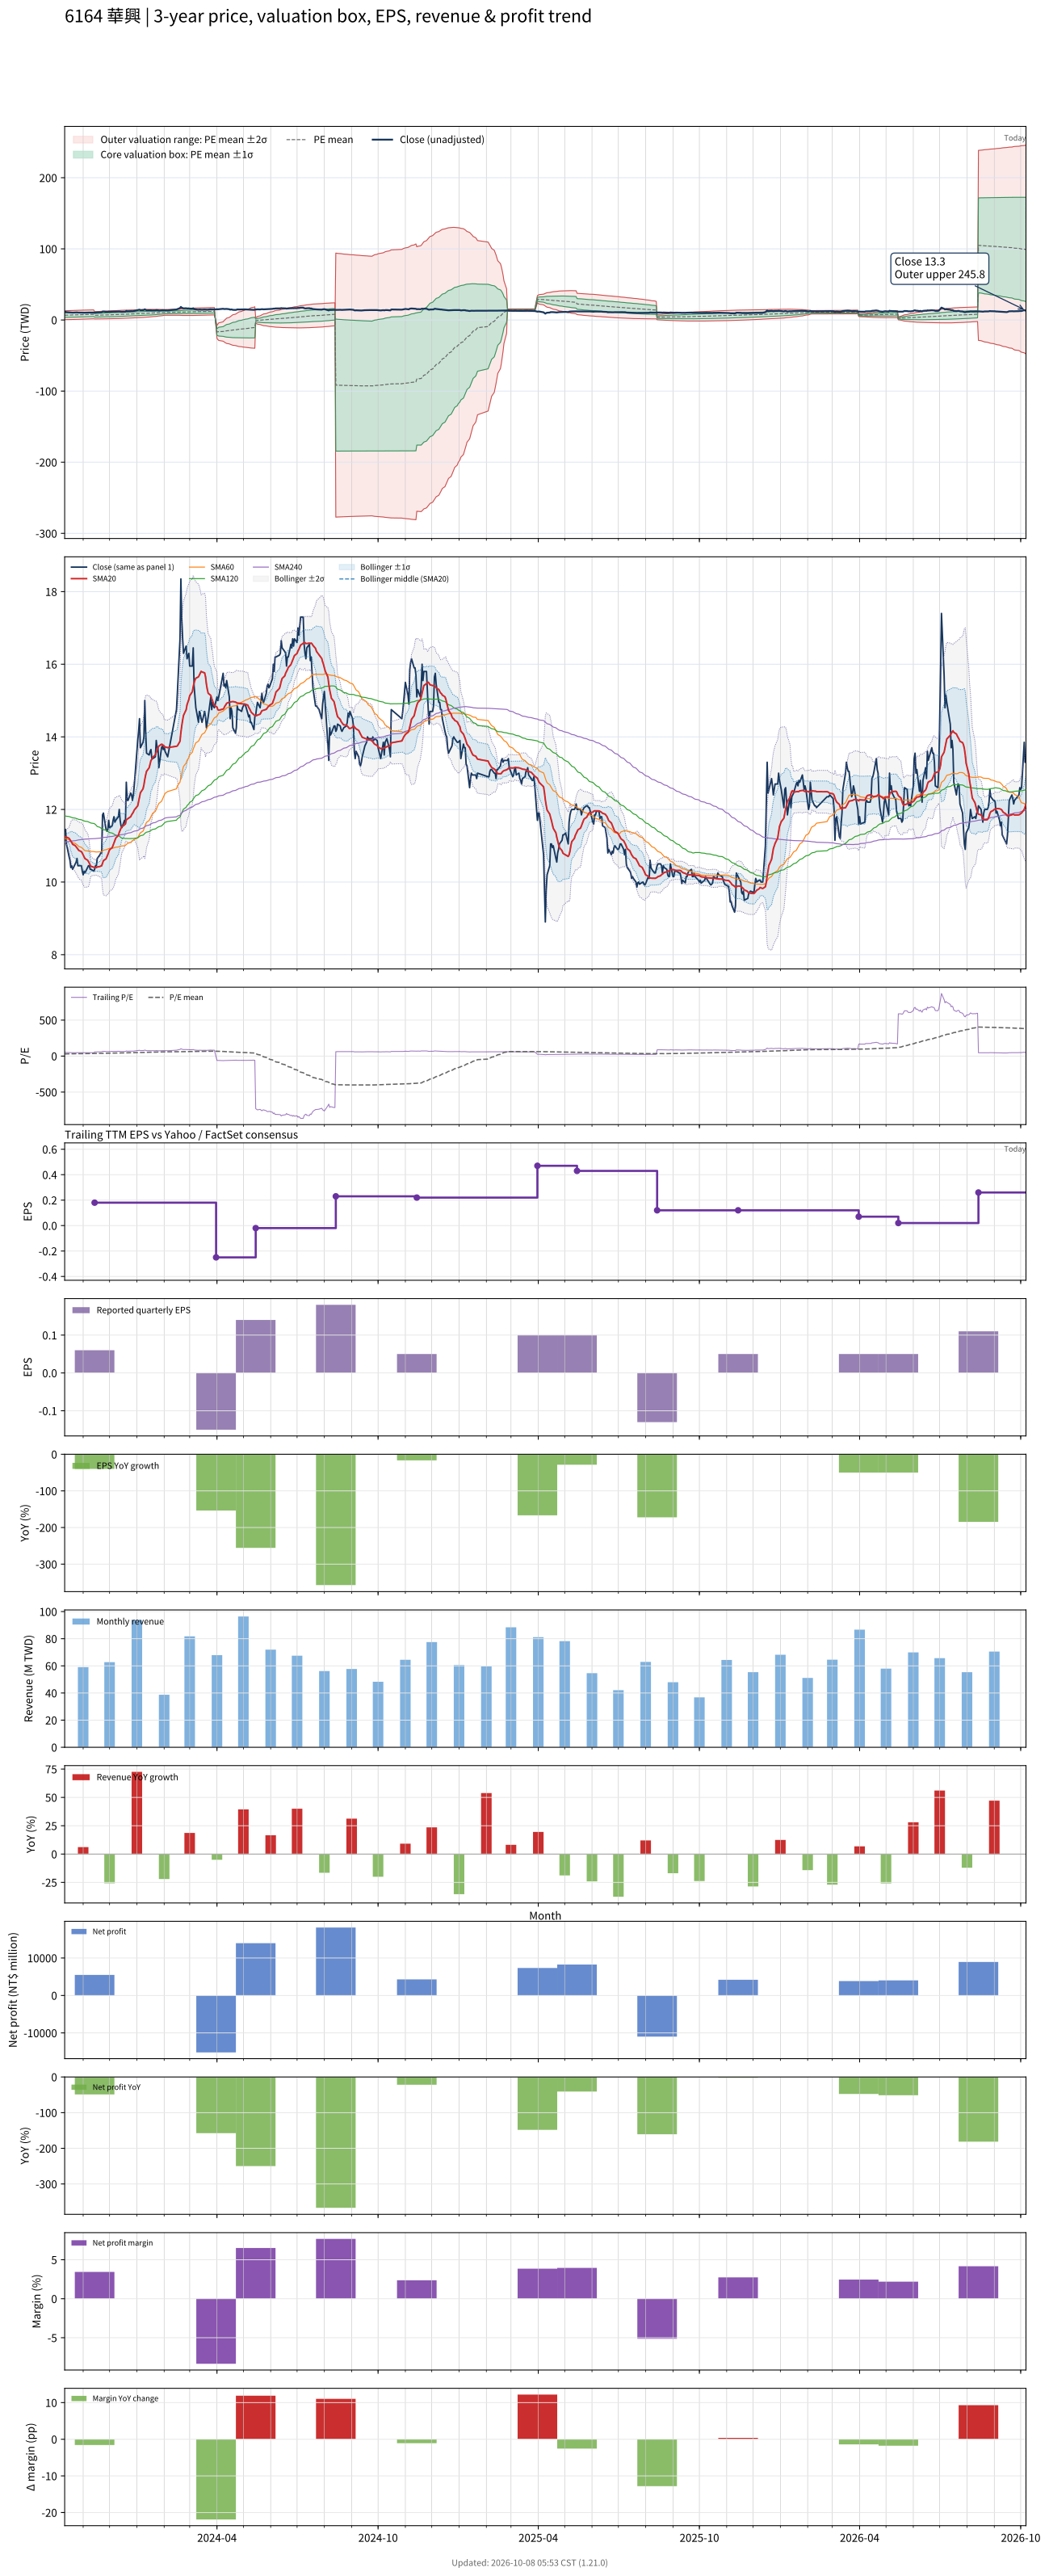

The table this chart was drawn from, first rows:
# chart-version: skill-stock-dynamic-val…
date, close, available_date, period_end, eps, ttm_eps, pe, pe_mean, pe_std, price_m2, price_m1, price_mean, price_p1, price_p2, forward_eps, forward_pe, forward_pe_mean, forward_pe_std, forward_price_m2, forward_price_m1, forward_price_mean, forward_price_p1, forward_price_p2, sma20
2023-10-11, 11.4, 2023-08-14, 2023-06-30, -0.07, 0.22, 51.82, 30.37, 14.08, 0.4859, 3.583, 6.681, 9.778, 12.88, , , , , , , , , , 11.23
2023-10-12, 11.45, 2023-08-14, 2023-06-30, -0.07, 0.22, 52.05, 30.64, 14.18, 0.501, 3.621, 6.74, 9.86, 12.98, , , , , , , , , , 11.24
2023-10-13, 11.05, 2023-08-14, 2023-06-30, -0.07, 0.22, 50.23, 30.9, 14.25, 0.5257, 3.661, 6.797, 9.933, 13.07, , , , , , , , , , 11.24
2023-10-16, 10.7, 2023-08-14, 2023-06-30, -0.07, 0.22, 48.64, 31.14, 14.3, 0.5592, 3.705, 6.852, 9.998, 13.14, , , , , , , , , , 11.21
2023-10-17, 10.6, 2023-08-14, 2023-06-30, -0.07, 0.22, 48.18, 31.39, 14.34, 0.5979, 3.752, 6.906, 10.06, 13.21, , , , , , , , , , 11.17
2023-10-18, 10.4, 2023-08-14, 2023-06-30, -0.07, 0.22, 47.27, 31.63, 14.36, 0.6398, 3.799, 6.959, 10.12, 13.28, , , , , , , , , , 11.13
2023-10-19, 10.45, 2023-08-14, 2023-06-30, -0.07, 0.22, 47.5, 31.87, 14.38, 0.6842, 3.848, 7.012, 10.18, 13.34, , , , , , , , , , 11.09
2023-10-20, 10.35, 2023-08-14, 2023-06-30, -0.07, 0.22, 47.05, 32.11, 14.4, 0.7301, 3.897, 7.064, 10.23, 13.4, , , , , , , , , , 11.04
2023-10-23, 10.5, 2023-08-14, 2023-06-30, -0.07, 0.22, 47.73, 32.35, 14.41, 0.7764, 3.947, 7.118, 10.29, 13.46, , , , , , , , , , 11
2023-10-24, 10.55, 2023-08-14, 2023-06-30, -0.07, 0.22, 47.95, 32.6, 14.43, 0.8236, 3.997, 7.171, 10.35, 13.52, , , , , , , , , , 10.97
2023-10-25, 10.65, 2023-08-14, 2023-06-30, -0.07, 0.22, 48.41, 32.84, 14.44, 0.8717, 4.049, 7.226, 10.4, 13.58, , , , , , , , , , 10.95
2023-10-26, 10.45, 2023-08-14, 2023-06-30, -0.07, 0.22, 47.5, 33.08, 14.44, 0.9234, 4.101, 7.278, 10.46, 13.63, , , , , , , , , , 10.91
2023-10-27, 10.45, 2023-08-14, 2023-06-30, -0.07, 0.22, 47.5, 33.32, 14.44, 0.9774, 4.154, 7.331, 10.51, 13.69, , , , , , , , , , 10.87
2023-10-30, 10.45, 2023-08-14, 2023-06-30, -0.07, 0.22, 47.5, 33.56, 14.44, 1.032, 4.208, 7.384, 10.56, 13.74, , , , , , , , , , 10.84
2023-10-31, 10.3, 2023-08-14, 2023-06-30, -0.07, 0.22, 46.82, 33.8, 14.42, 1.089, 4.262, 7.435, 10.61, 13.78, , , , , , , , , , 10.8
2023-11-01, 10.2, 2023-08-14, 2023-06-30, -0.07, 0.22, 46.36, 34.03, 14.4, 1.15, 4.318, 7.486, 10.65, 13.82, , , , , , , , , , 10.74
2023-11-02, 10.3, 2023-08-14, 2023-06-30, -0.07, 0.22, 46.82, 34.26, 14.37, 1.213, 4.376, 7.538, 10.7, 13.86, , , , , , , , , , 10.7
2023-11-03, 10.25, 2023-08-14, 2023-06-30, -0.07, 0.22, 46.59, 34.5, 14.34, 1.281, 4.436, 7.591, 10.75, 13.9, , , , , , , , , , 10.65
2023-11-06, 10.4, 2023-08-14, 2023-06-30, -0.07, 0.22, 47.27, 34.74, 14.31, 1.347, 4.495, 7.643, 10.79, 13.94, , , , , , , , , , 10.6
2023-11-07, 10.45, 2023-08-14, 2023-06-30, -0.07, 0.22, 47.5, 34.97, 14.29, 1.405, 4.55, 7.694, 10.84, 13.98, , , , , , , , , , 10.57
2023-11-08, 10.45, 2023-08-14, 2023-06-30, -0.07, 0.22, 47.5, 35.2, 14.27, 1.467, 4.606, 7.745, 10.88, 14.02, , , , , , , , , , 10.52
2023-11-09, 10.35, 2023-08-14, 2023-06-30, -0.07, 0.22, 47.05, 35.43, 14.24, 1.53, 4.663, 7.795, 10.93, 14.06, , , , , , , , , , 10.46
2023-11-10, 10.35, 2023-08-14, 2023-06-30, -0.07, 0.22, 47.05, 35.66, 14.2, 1.596, 4.72, 7.845, 10.97, 14.09, , , , , , , , , , 10.43
2023-11-13, 10.3, 2023-08-14, 2023-06-30, -0.07, 0.22, 46.82, 35.89, 14.16, 1.664, 4.78, 7.895, 11.01, 14.13, , , , , , , , , , 10.41
2023-11-14, 10.35, 2023-11-14, 2023-09-30, 0.06, 0.18, 57.5, 36.2, 14.22, 1.398, 3.957, 6.516, 9.075, 11.63, , , , , , , , , , 10.4
2023-11-15, 10.45, 2023-11-14, 2023-09-30, 0.06, 0.18, 58.06, 36.5, 14.29, 1.426, 3.998, 6.571, 9.143, 11.72, , , , , , , , , , 10.4
2023-11-16, 10.45, 2023-11-14, 2023-09-30, 0.06, 0.18, 58.06, 36.79, 14.38, 1.447, 4.034, 6.622, 9.21, 11.8, , , , , , , , , , 10.4
2023-11-17, 10.65, 2023-11-14, 2023-09-30, 0.06, 0.18, 59.17, 37.09, 14.47, 1.468, 4.072, 6.676, 9.28, 11.88, , , , , , , , , , 10.41
2023-11-20, 10.75, 2023-11-14, 2023-09-30, 0.06, 0.18, 59.72, 37.4, 14.55, 1.494, 4.113, 6.732, 9.351, 11.97, , , , , , , , , , 10.43
2023-11-21, 10.8, 2023-11-14, 2023-09-30, 0.06, 0.18, 60, 37.71, 14.63, 1.522, 4.155, 6.788, 9.422, 12.05, , , , , , , , , , 10.44
2023-11-22, 10.8, 2023-11-14, 2023-09-30, 0.06, 0.18, 60, 38.03, 14.7, 1.554, 4.199, 6.845, 9.491, 12.14, , , , , , , , , , 10.45
2023-11-23, 11.85, 2023-11-14, 2023-09-30, 0.06, 0.18, 65.83, 38.39, 14.85, 1.566, 4.238, 6.91, 9.582, 12.25, , , , , , , , , , 10.52
2023-11-24, 11.9, 2023-11-14, 2023-09-30, 0.06, 0.18, 66.11, 38.75, 14.99, 1.579, 4.277, 6.975, 9.673, 12.37, , , , , , , , , , 10.59
2023-11-27, 11.45, 2023-11-14, 2023-09-30, 0.06, 0.18, 63.61, 39.09, 15.09, 1.606, 4.321, 7.037, 9.752, 12.47, , , , , , , , , , 10.64
2023-11-28, 11.4, 2023-11-14, 2023-09-30, 0.06, 0.18, 63.33, 39.43, 15.17, 1.635, 4.366, 7.097, 9.828, 12.56, , , , , , , , , , 10.7
2023-11-29, 11.45, 2023-11-14, 2023-09-30, 0.06, 0.18, 63.61, 39.77, 15.25, 1.667, 4.413, 7.158, 9.904, 12.65, , , , , , , , , , 10.76
2023-11-30, 11.7, 2023-11-14, 2023-09-30, 0.06, 0.18, 65, 40.12, 15.34, 1.698, 4.46, 7.222, 9.984, 12.75, , , , , , , , , , 10.83
2023-12-01, 11.5, 2023-11-14, 2023-09-30, 0.06, 0.18, 63.89, 40.46, 15.41, 1.735, 4.51, 7.284, 10.06, 12.83, , , , , , , , , , 10.89
2023-12-04, 11.55, 2023-11-14, 2023-09-30, 0.06, 0.18, 64.17, 40.81, 15.47, 1.775, 4.56, 7.346, 10.13, 12.92, , , , , , , , , , 10.95
2023-12-05, 11.7, 2023-11-14, 2023-09-30, 0.06, 0.18, 65, 41.16, 15.54, 1.816, 4.613, 7.41, 10.21, 13, , , , , , , , , , 11.01
2023-12-06, 11.8, 2023-11-14, 2023-09-30, 0.06, 0.18, 65.56, 41.52, 15.6, 1.858, 4.666, 7.474, 10.28, 13.09, , , , , , , , , , 11.08
2023-12-07, 11.65, 2023-11-14, 2023-09-30, 0.06, 0.18, 64.72, 41.87, 15.65, 1.902, 4.719, 7.537, 10.35, 13.17, , , , , , , , , , 11.14
2023-12-08, 11.7, 2023-11-14, 2023-09-30, 0.06, 0.18, 65, 42.22, 15.69, 1.95, 4.775, 7.6, 10.42, 13.25, , , , , , , , , , 11.21
2023-12-11, 11.8, 2023-11-14, 2023-09-30, 0.06, 0.18, 65.56, 42.58, 15.73, 1.999, 4.832, 7.664, 10.5, 13.33, , , , , , , , , , 11.29
2023-12-12, 12, 2023-11-14, 2023-09-30, 0.06, 0.18, 66.67, 42.94, 15.78, 2.047, 4.888, 7.729, 10.57, 13.41, , , , , , , , , , 11.37
2023-12-13, 11.7, 2023-11-14, 2023-09-30, 0.06, 0.18, 65, 43.28, 15.81, 2.098, 4.944, 7.791, 10.64, 13.48, , , , , , , , , , 11.43
2023-12-14, 11.55, 2023-11-14, 2023-09-30, 0.06, 0.18, 64.17, 43.62, 15.82, 2.156, 5.004, 7.852, 10.7, 13.55, , , , , , , , , , 11.48
2023-12-15, 11.5, 2023-11-14, 2023-09-30, 0.06, 0.18, 63.89, 43.96, 15.81, 2.221, 5.067, 7.913, 10.76, 13.61, , , , , , , , , , 11.53
2023-12-18, 11.7, 2023-11-14, 2023-09-30, 0.06, 0.18, 65, 44.33, 15.78, 2.297, 5.138, 7.979, 10.82, 13.66, , , , , , , , , , 11.57
2023-12-19, 11.6, 2023-11-14, 2023-09-30, 0.06, 0.18, 64.44, 44.69, 15.74, 2.378, 5.212, 8.045, 10.88, 13.71, , , , , , , , , , 11.62
2023-12-20, 12.75, 2023-11-14, 2023-09-30, 0.06, 0.18, 70.83, 45.11, 15.77, 2.443, 5.282, 8.12, 10.96, 13.8, , , , , , , , , , 11.71
2023-12-21, 12.25, 2023-11-14, 2023-09-30, 0.06, 0.18, 68.06, 45.5, 15.75, 2.521, 5.356, 8.19, 11.02, 13.86, , , , , , , , , , 11.73
2023-12-22, 12.25, 2023-11-14, 2023-09-30, 0.06, 0.18, 68.06, 45.89, 15.72, 2.601, 5.431, 8.261, 11.09, 13.92, , , , , , , , , , 11.75
2023-12-25, 12.45, 2023-11-14, 2023-09-30, 0.06, 0.18, 69.17, 46.29, 15.7, 2.682, 5.508, 8.333, 11.16, 13.98, , , , , , , , , , 11.8
2023-12-26, 12.4, 2023-11-14, 2023-09-30, 0.06, 0.18, 68.89, 46.69, 15.66, 2.768, 5.586, 8.404, 11.22, 14.04, , , , , , , , , , 11.85
2023-12-27, 12.25, 2023-11-14, 2023-09-30, 0.06, 0.18, 68.06, 47.08, 15.6, 2.86, 5.668, 8.475, 11.28, 14.09, , , , , , , , , , 11.89
2023-12-28, 12.4, 2023-11-14, 2023-09-30, 0.06, 0.18, 68.89, 47.49, 15.53, 2.957, 5.753, 8.548, 11.34, 14.14, , , , , , , , , , 11.93
2023-12-29, 12.65, 2023-11-14, 2023-09-30, 0.06, 0.18, 70.28, 47.9, 15.46, 3.055, 5.839, 8.623, 11.41, 14.19, , , , , , , , , , 11.98
2024-01-02, 13.9, 2023-11-14, 2023-09-30, 0.06, 0.18, 77.22, 48.38, 15.49, 3.133, 5.92, 8.708, 11.5, 14.28, , , , , , , , , , 12.1
... 661 more rows
